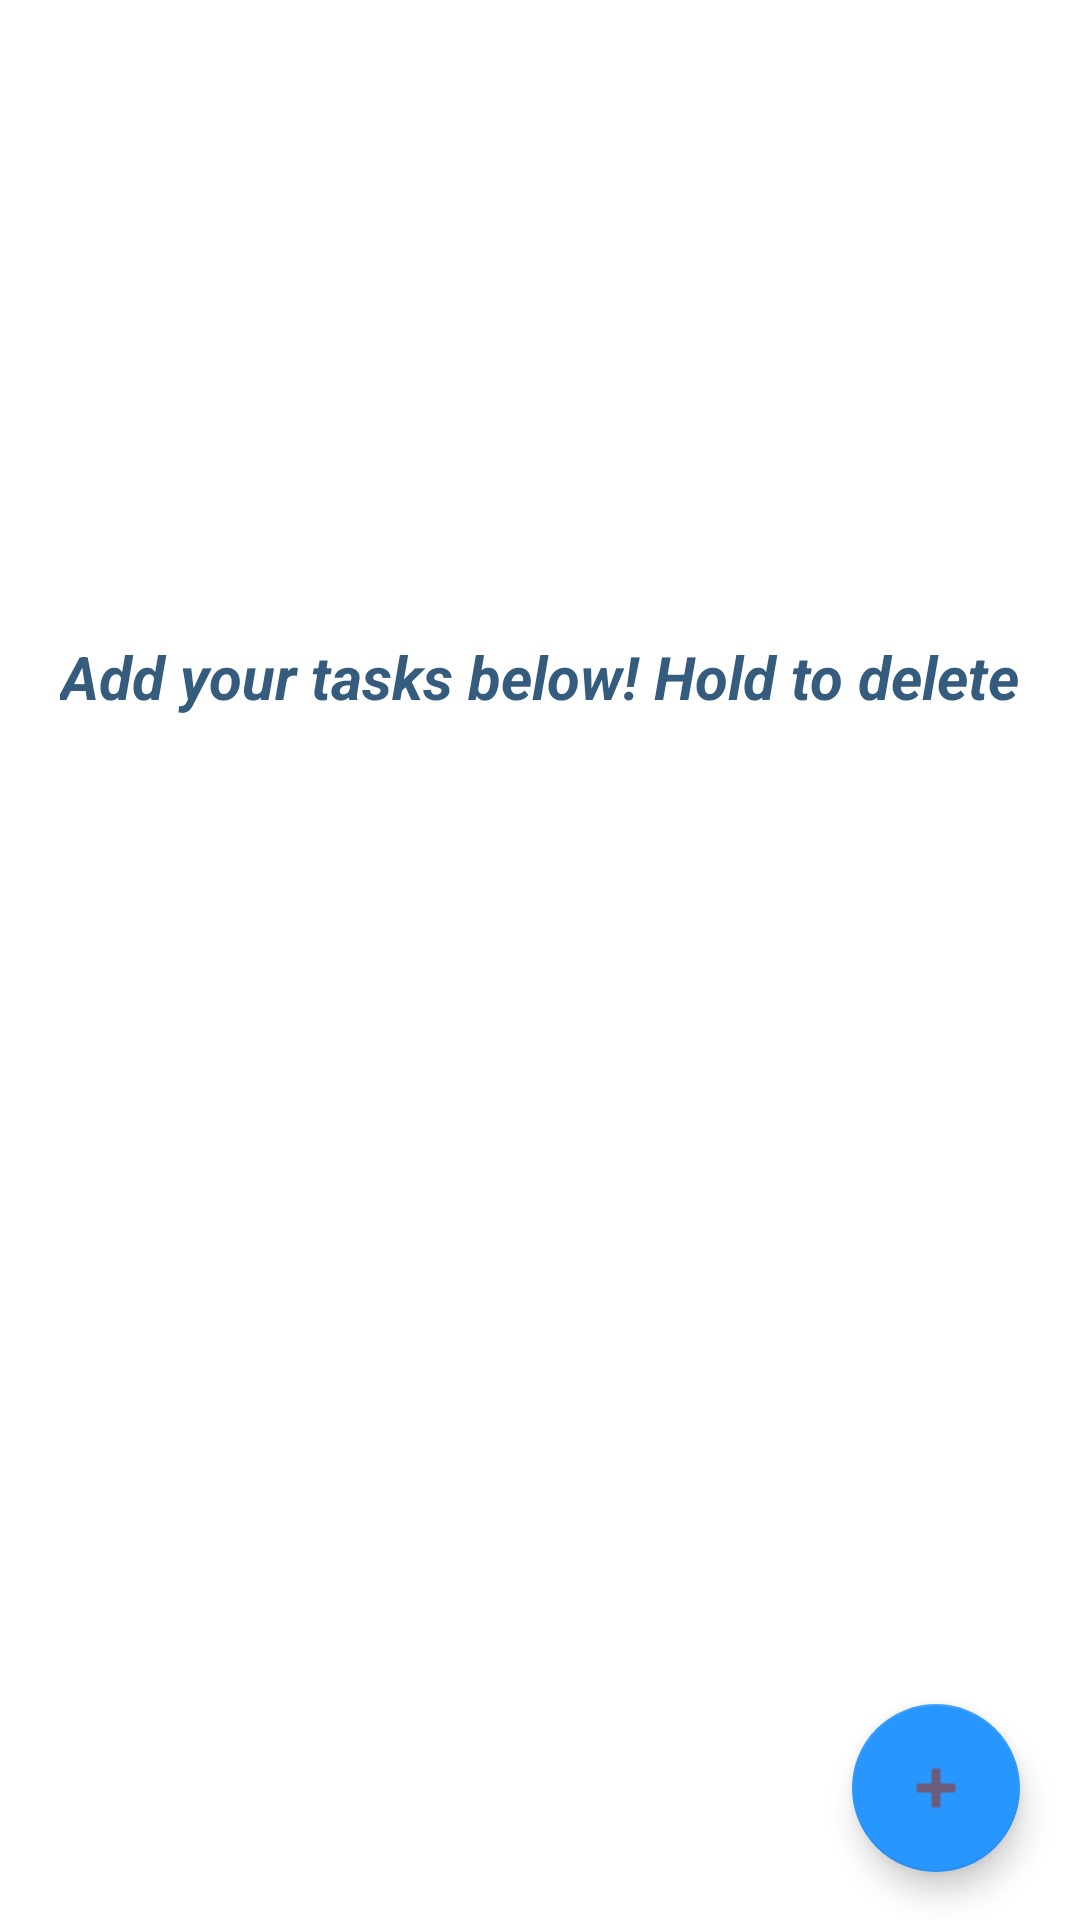

This screen was rendered from an Android layout file. Write that file and the resources it references.
<!-- AndroidManifest.xml: application theme Theme.ToDoList -->
<!-- res/layout/activity_main.xml -->
<?xml version="1.0" encoding="utf-8"?>
<RelativeLayout xmlns:android="http://schemas.android.com/apk/res/android"
    xmlns:app="http://schemas.android.com/apk/res-auto"
    xmlns:tools="http://schemas.android.com/tools"
    android:layout_width="match_parent"
    android:layout_height="match_parent"
    tools:context=".MainActivity">

    <ListView
        android:id="@+id/listViewItems"
        android:layout_width="match_parent"
        android:layout_height="393dp"
        android:layout_above="@+id/inputTask"
        android:layout_alignParentStart="true"
        android:layout_alignParentLeft="true"
        android:layout_alignParentTop="true"
        android:layout_marginTop="253dp"
        android:layout_marginBottom="34dp"
        android:cacheColorHint="#F8B195">

    </ListView>

    <TextView
        android:id="@+id/textView"
        android:layout_width="wrap_content"
        android:layout_height="wrap_content"
        android:layout_alignParentTop="true"
        android:layout_centerHorizontal="true"
        android:layout_marginTop="212dp"
        android:text="Add your tasks below! Hold to delete"
        android:textColor="#355C7D"
        android:textColorLink="#FFFFFF"
        android:textSize="20dp"
        android:textStyle="bold|italic" />

    <com.google.android.material.floatingactionbutton.FloatingActionButton
        android:id="@+id/floatingActionButton"
        android:layout_width="wrap_content"
        android:layout_height="wrap_content"
        android:layout_alignParentEnd="true"
        android:layout_alignParentBottom="true"
        android:layout_marginEnd="20dp"
        android:layout_marginBottom="16dp"
        android:clickable="true"
        android:onClick="onClick"
        app:backgroundTint="#2896FF"
        app:srcCompat="@android:drawable/ic_input_add" />

    <ImageView
        android:id="@+id/imageView"
        android:layout_width="149dp"
        android:layout_height="163dp"
        android:layout_alignParentStart="true"
        android:layout_alignParentTop="true"
        android:layout_centerHorizontal="true"
        android:layout_marginStart="132dp"
        android:layout_marginTop="32dp"
        app:srcCompat="@drawable/check" />

</RelativeLayout>
<!-- resources referenced by this layout -->
<resources>
  <style name="Theme.ToDoList" parent="Theme.MaterialComponents.DayNight.DarkActionBar">
          
          <item name="colorPrimary">#2896ff</item>
          <item name="colorPrimaryVariant">#a7cce9</item>
          <item name="colorOnPrimary">#2481d8</item>
          
          <item name="colorSecondary">#F8B195</item>
          <item name="colorSecondaryVariant">#F67280</item>
          <item name="colorOnSecondary">#6C5B7B</item>
          
          <item name="android:statusBarColor" tools:targetApi="l">?attr/colorPrimaryVariant</item>
          
          <item name="android:windowIsTranslucent">true</item>
          <item name="android:windowCloseOnTouchOutside">true</item>
  
      </style>
</resources>
